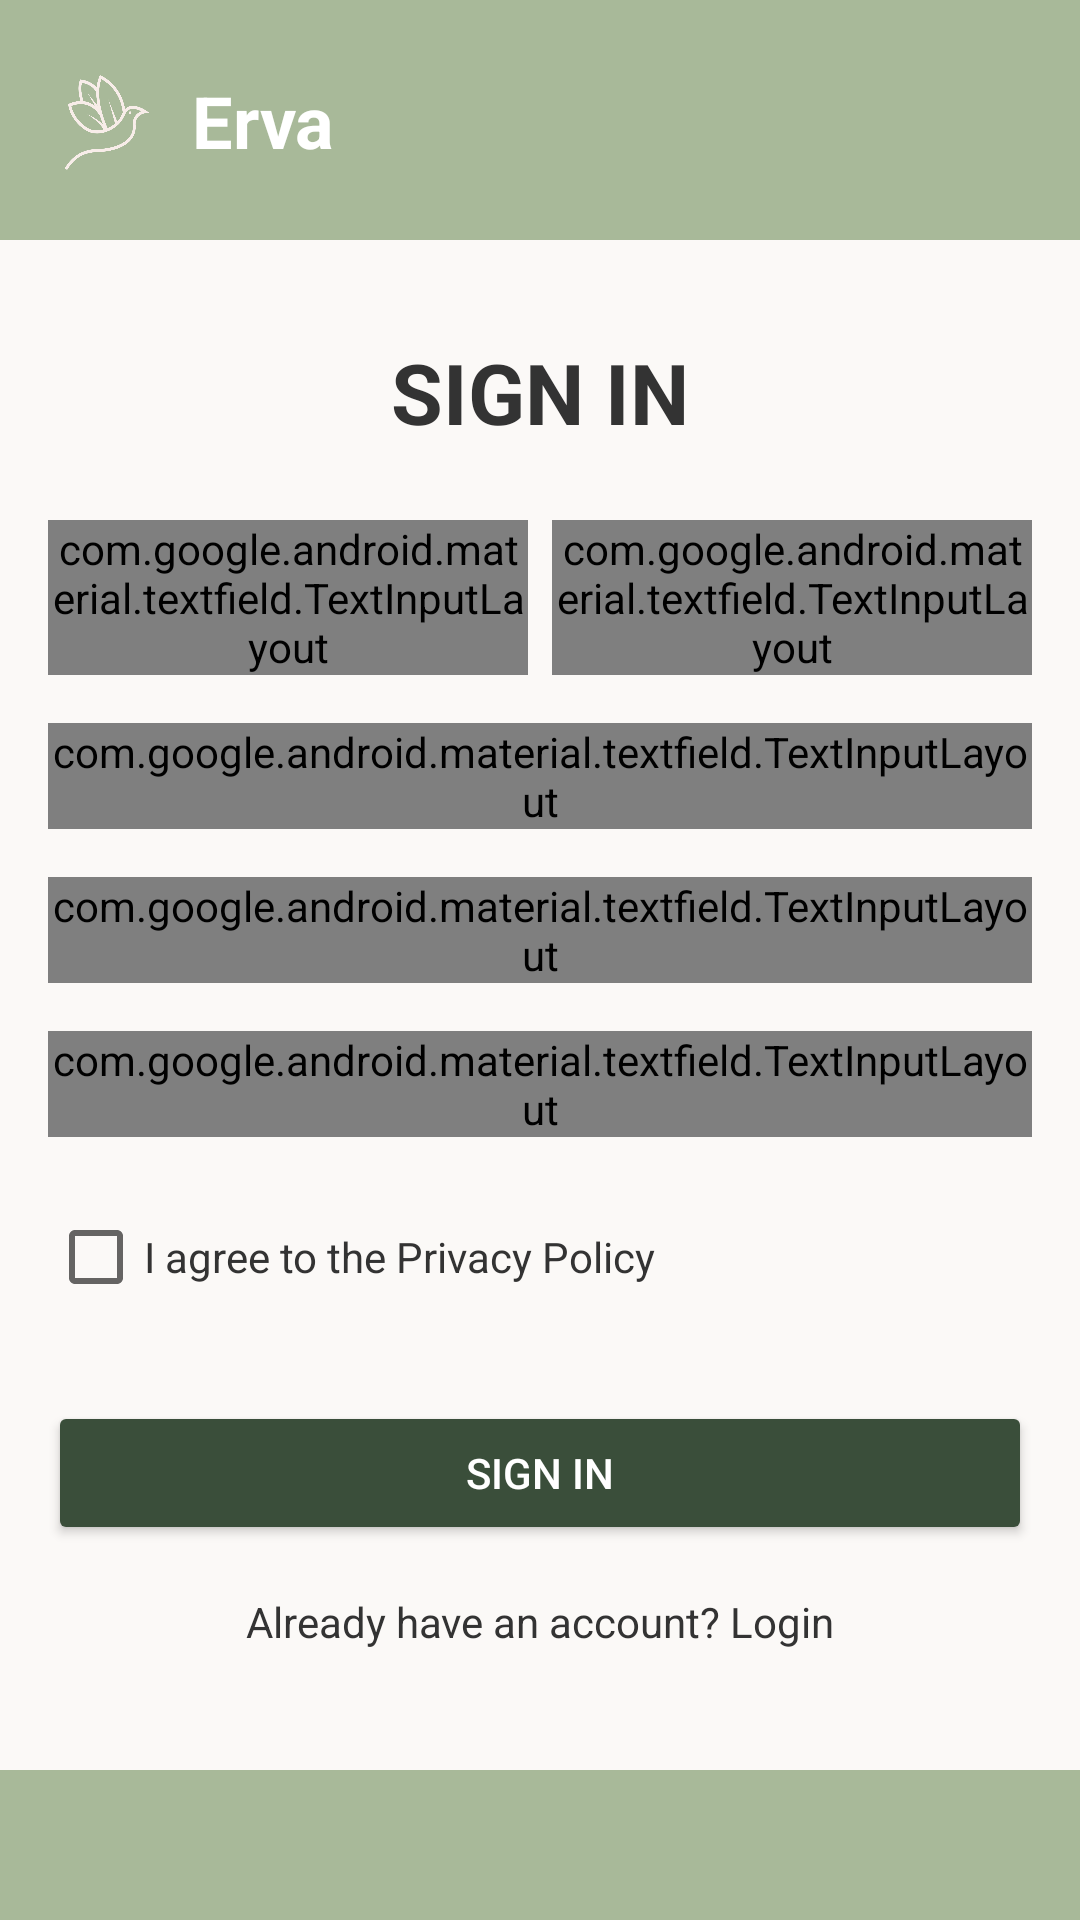

Here is an Android app screen rendered from its layout file. Give the layout XML and the strings, colors and styles it references.
<!-- AndroidManifest.xml: activity theme Theme.Erva.AppCompat -->
<!-- res/layout/activity_register.xml -->
<?xml version="1.0" encoding="utf-8"?>
<androidx.constraintlayout.widget.ConstraintLayout xmlns:android="http://schemas.android.com/apk/res/android"
    xmlns:app="http://schemas.android.com/apk/res-auto"
    xmlns:tools="http://schemas.android.com/tools"
    android:layout_width="match_parent"
    android:layout_height="match_parent"
    android:background="@color/background_color"
    tools:context=".RegisterActivity">

    <View
        android:id="@+id/topBar"
        android:layout_width="match_parent"
        android:layout_height="80dp"
        android:background="@color/primary_color"
        app:layout_constraintTop_toTopOf="parent"
        app:layout_constraintStart_toStartOf="parent"
        app:layout_constraintEnd_toEndOf="parent" />

    <ImageView
        android:id="@+id/logoImageView"
        android:layout_width="wrap_content"
        android:layout_height="40dp"
        android:layout_marginStart="16dp"
        android:src="@drawable/ic_logo_white"
        android:adjustViewBounds="true"
        app:layout_constraintStart_toStartOf="@id/topBar"
        app:layout_constraintTop_toTopOf="@id/topBar"
        app:layout_constraintBottom_toBottomOf="@id/topBar" />

    <TextView
        android:id="@+id/appNameTextView"
        android:layout_width="wrap_content"
        android:layout_height="wrap_content"
        android:layout_marginStart="8dp"
        android:text="@string/app_name"
        android:textColor="@color/white"
        android:textSize="24sp"
        android:textStyle="bold"
        app:layout_constraintBottom_toBottomOf="@id/logoImageView"
        app:layout_constraintStart_toEndOf="@id/logoImageView"
        app:layout_constraintTop_toTopOf="@id/logoImageView" />

    <TextView
        android:id="@+id/signInTextView"
        android:layout_width="wrap_content"
        android:layout_height="wrap_content"
        android:text="@string/sign_in"
        android:textSize="28sp"
        android:textStyle="bold"
        android:textColor="@color/text_color"
        android:layout_marginTop="32dp"
        app:layout_constraintTop_toBottomOf="@id/topBar"
        app:layout_constraintStart_toStartOf="parent"
        app:layout_constraintEnd_toEndOf="parent" />

    <LinearLayout
        android:id="@+id/nameLayout"
        android:layout_width="0dp"
        android:layout_height="wrap_content"
        android:orientation="horizontal"
        android:layout_marginStart="16dp"
        android:layout_marginEnd="16dp"
        android:layout_marginTop="24dp"
        app:layout_constraintTop_toBottomOf="@id/signInTextView"
        app:layout_constraintStart_toStartOf="parent"
        app:layout_constraintEnd_toEndOf="parent">

        <com.google.android.material.textfield.TextInputLayout
            android:layout_width="0dp"
            android:layout_height="wrap_content"
            android:layout_weight="1"
            android:layout_marginEnd="8dp"
            app:boxStrokeWidth="0dp"
            app:boxStrokeWidthFocused="0dp"
            style="@style/Widget.MaterialComponents.TextInputLayout.OutlinedBox">

            <com.google.android.material.textfield.TextInputEditText
                android:id="@+id/firstNameEditText"
                android:layout_width="match_parent"
                android:layout_height="wrap_content"
                android:hint="@string/first_name"
                android:background="@drawable/rounded_edittext_register"
                android:inputType="textPersonName"
                android:textColor="@color/text_color"
                android:autofillHints="givenName" />
        </com.google.android.material.textfield.TextInputLayout>

        <com.google.android.material.textfield.TextInputLayout
            android:layout_width="0dp"
            android:layout_height="wrap_content"
            android:layout_weight="1"
            app:boxStrokeWidth="0dp"
            app:boxStrokeWidthFocused="0dp"
            style="@style/Widget.MaterialComponents.TextInputLayout.OutlinedBox">

            <com.google.android.material.textfield.TextInputEditText
                android:id="@+id/lastNameEditText"
                android:layout_width="match_parent"
                android:layout_height="wrap_content"
                android:hint="@string/last_name"
                android:background="@drawable/rounded_edittext_register"
                android:inputType="textPersonName"
                android:textColor="@color/text_color"
                android:autofillHints="familyName" />
        </com.google.android.material.textfield.TextInputLayout>
    </LinearLayout>

    <com.google.android.material.textfield.TextInputLayout
        android:id="@+id/emailInputLayout"
        android:layout_width="0dp"
        android:layout_height="wrap_content"
        android:layout_marginStart="16dp"
        android:layout_marginEnd="16dp"
        android:layout_marginTop="16dp"
        app:layout_constraintTop_toBottomOf="@id/nameLayout"
        app:layout_constraintStart_toStartOf="parent"
        app:layout_constraintEnd_toEndOf="parent"
        app:boxStrokeWidth="0dp"
        app:boxStrokeWidthFocused="0dp"
        style="@style/Widget.MaterialComponents.TextInputLayout.OutlinedBox">

        <com.google.android.material.textfield.TextInputEditText
            android:id="@+id/emailEditText"
            android:layout_width="match_parent"
            android:layout_height="wrap_content"
            android:hint="@string/email_hint"
            android:background="@drawable/rounded_edittext_register"
            android:inputType="textEmailAddress"
            android:textColor="@color/text_color"
            android:autofillHints="emailAddress" />
    </com.google.android.material.textfield.TextInputLayout>

    <com.google.android.material.textfield.TextInputLayout
        android:id="@+id/passwordInputLayout"
        android:layout_width="0dp"
        android:layout_height="wrap_content"
        android:layout_marginStart="16dp"
        android:layout_marginEnd="16dp"
        android:layout_marginTop="16dp"
        app:passwordToggleEnabled="true"
        app:layout_constraintTop_toBottomOf="@id/emailInputLayout"
        app:layout_constraintStart_toStartOf="parent"
        app:layout_constraintEnd_toEndOf="parent"
        app:boxStrokeWidth="0dp"
        app:boxStrokeWidthFocused="0dp"
        style="@style/Widget.MaterialComponents.TextInputLayout.OutlinedBox">

        <com.google.android.material.textfield.TextInputEditText
            android:id="@+id/passwordEditText"
            android:layout_width="match_parent"
            android:layout_height="wrap_content"
            android:hint="@string/password_hint"
            android:background="@drawable/rounded_edittext_register"
            android:inputType="textPassword"
            android:textColor="@color/text_color"
            android:autofillHints="password" />
    </com.google.android.material.textfield.TextInputLayout>

    <com.google.android.material.textfield.TextInputLayout
        android:id="@+id/confirmPasswordInputLayout"
        android:layout_width="0dp"
        android:layout_height="wrap_content"
        android:layout_marginStart="16dp"
        android:layout_marginEnd="16dp"
        android:layout_marginTop="16dp"
        app:passwordToggleEnabled="true"
        app:layout_constraintTop_toBottomOf="@id/passwordInputLayout"
        app:layout_constraintStart_toStartOf="parent"
        app:layout_constraintEnd_toEndOf="parent"
        app:boxStrokeWidth="0dp"
        app:boxStrokeWidthFocused="0dp"
        style="@style/Widget.MaterialComponents.TextInputLayout.OutlinedBox">

        <com.google.android.material.textfield.TextInputEditText
            android:id="@+id/confirmPasswordEditText"
            android:layout_width="match_parent"
            android:layout_height="wrap_content"
            android:hint="@string/confirm_password_hint"
            android:background="@drawable/rounded_edittext_register"
            android:textColor="@color/text_color"
            android:inputType="textPassword" />
    </com.google.android.material.textfield.TextInputLayout>

    <CheckBox
        android:id="@+id/privacyCheckBox"
        android:layout_width="wrap_content"
        android:layout_height="wrap_content"
        android:text="@string/privacy_policy"
        android:textColor="@color/text_color"
        android:layout_marginStart="16dp"
        android:layout_marginTop="16dp"
        android:minHeight="48dp"
        app:layout_constraintTop_toBottomOf="@id/confirmPasswordInputLayout"
        app:layout_constraintStart_toStartOf="parent" />

    <Button
        android:id="@+id/signInButton"
        android:layout_width="0dp"
        android:layout_height="wrap_content"
        android:text="@string/sign_in"
        android:backgroundTint="@color/primary_variant"
        android:textColor="@color/white"
        android:layout_marginStart="16dp"
        android:layout_marginEnd="16dp"
        android:layout_marginTop="24dp"
        app:layout_constraintTop_toBottomOf="@id/privacyCheckBox"
        app:layout_constraintStart_toStartOf="parent"
        app:layout_constraintEnd_toEndOf="parent" />

    <TextView
        android:id="@+id/loginTextView"
        android:layout_width="wrap_content"
        android:layout_height="wrap_content"
        android:text="@string/already_have_account"
        android:textColor="@color/text_color"
        android:layout_marginTop="16dp"
        app:layout_constraintTop_toBottomOf="@id/signInButton"
        app:layout_constraintStart_toStartOf="parent"
        app:layout_constraintEnd_toEndOf="parent" />

    <View
        android:id="@+id/bottomBar"
        android:layout_width="match_parent"
        android:layout_height="50dp"
        android:background="@color/primary_color"
        app:layout_constraintBottom_toBottomOf="parent"
        app:layout_constraintStart_toStartOf="parent"
        app:layout_constraintEnd_toEndOf="parent" />

</androidx.constraintlayout.widget.ConstraintLayout>
<!-- resources referenced by this layout -->
<resources>
  <color name="background_color">#FBF9F7</color>
  <color name="primary_color">#A8B999</color>
  <color name="primary_variant">#3A4E3A</color>
  <color name="text_color">#333333</color>
  <color name="white">#FFFFFFFF</color>
  <!-- drawable ic_logo_white: png bitmap (drawable, 48914 bytes) -->
  <!-- drawable rounded_edittext_register (drawable) -->
  <?xml version="1.0" encoding="utf-8"?>
  <shape xmlns:android="http://schemas.android.com/apk/res/android"
      android:shape="rectangle">
      <solid android:color="@color/surface_color" />
      <corners android:radius="24dp" />
      <stroke android:width="1dp" android:color="@color/primary_color" />
  </shape>
  <string name="already_have_account">Already have an account? Login</string>
  <string name="app_name">Erva</string>
  <string name="confirm_password_hint">***************</string>
  <string name="email_hint">hello@reallygreatsite.com</string>
  <string name="first_name">First Name</string>
  <string name="last_name">Last Name</string>
  <string name="password_hint">***************</string>
  <string name="privacy_policy">I agree to the Privacy Policy</string>
  <string name="sign_in">SIGN IN</string>
  <style name="Theme.Erva.AppCompat" parent="Theme.AppCompat.DayNight.NoActionBar">
          
          <item name="colorPrimary">@color/primary_color</item>
          <item name="colorPrimaryVariant">@color/primary_dark_color</item>
          <item name="colorOnPrimary">@color/white</item>
          
          <item name="colorSecondary">@color/secondary_color</item>
          <item name="colorSecondaryVariant">@color/secondary_dark_color</item>
          <item name="colorOnSecondary">@color/black</item>
          
          <item name="android:statusBarColor">?attr/colorPrimaryVariant</item>
          
      </style>
  <color name="surface_color">#FFFFFF</color>
  <color name="primary_dark_color">#79896B</color>
  <color name="secondary_color">#A8B999</color>
  <color name="secondary_dark_color">#79896B</color>
  <color name="black">#FF000000</color>
</resources>
